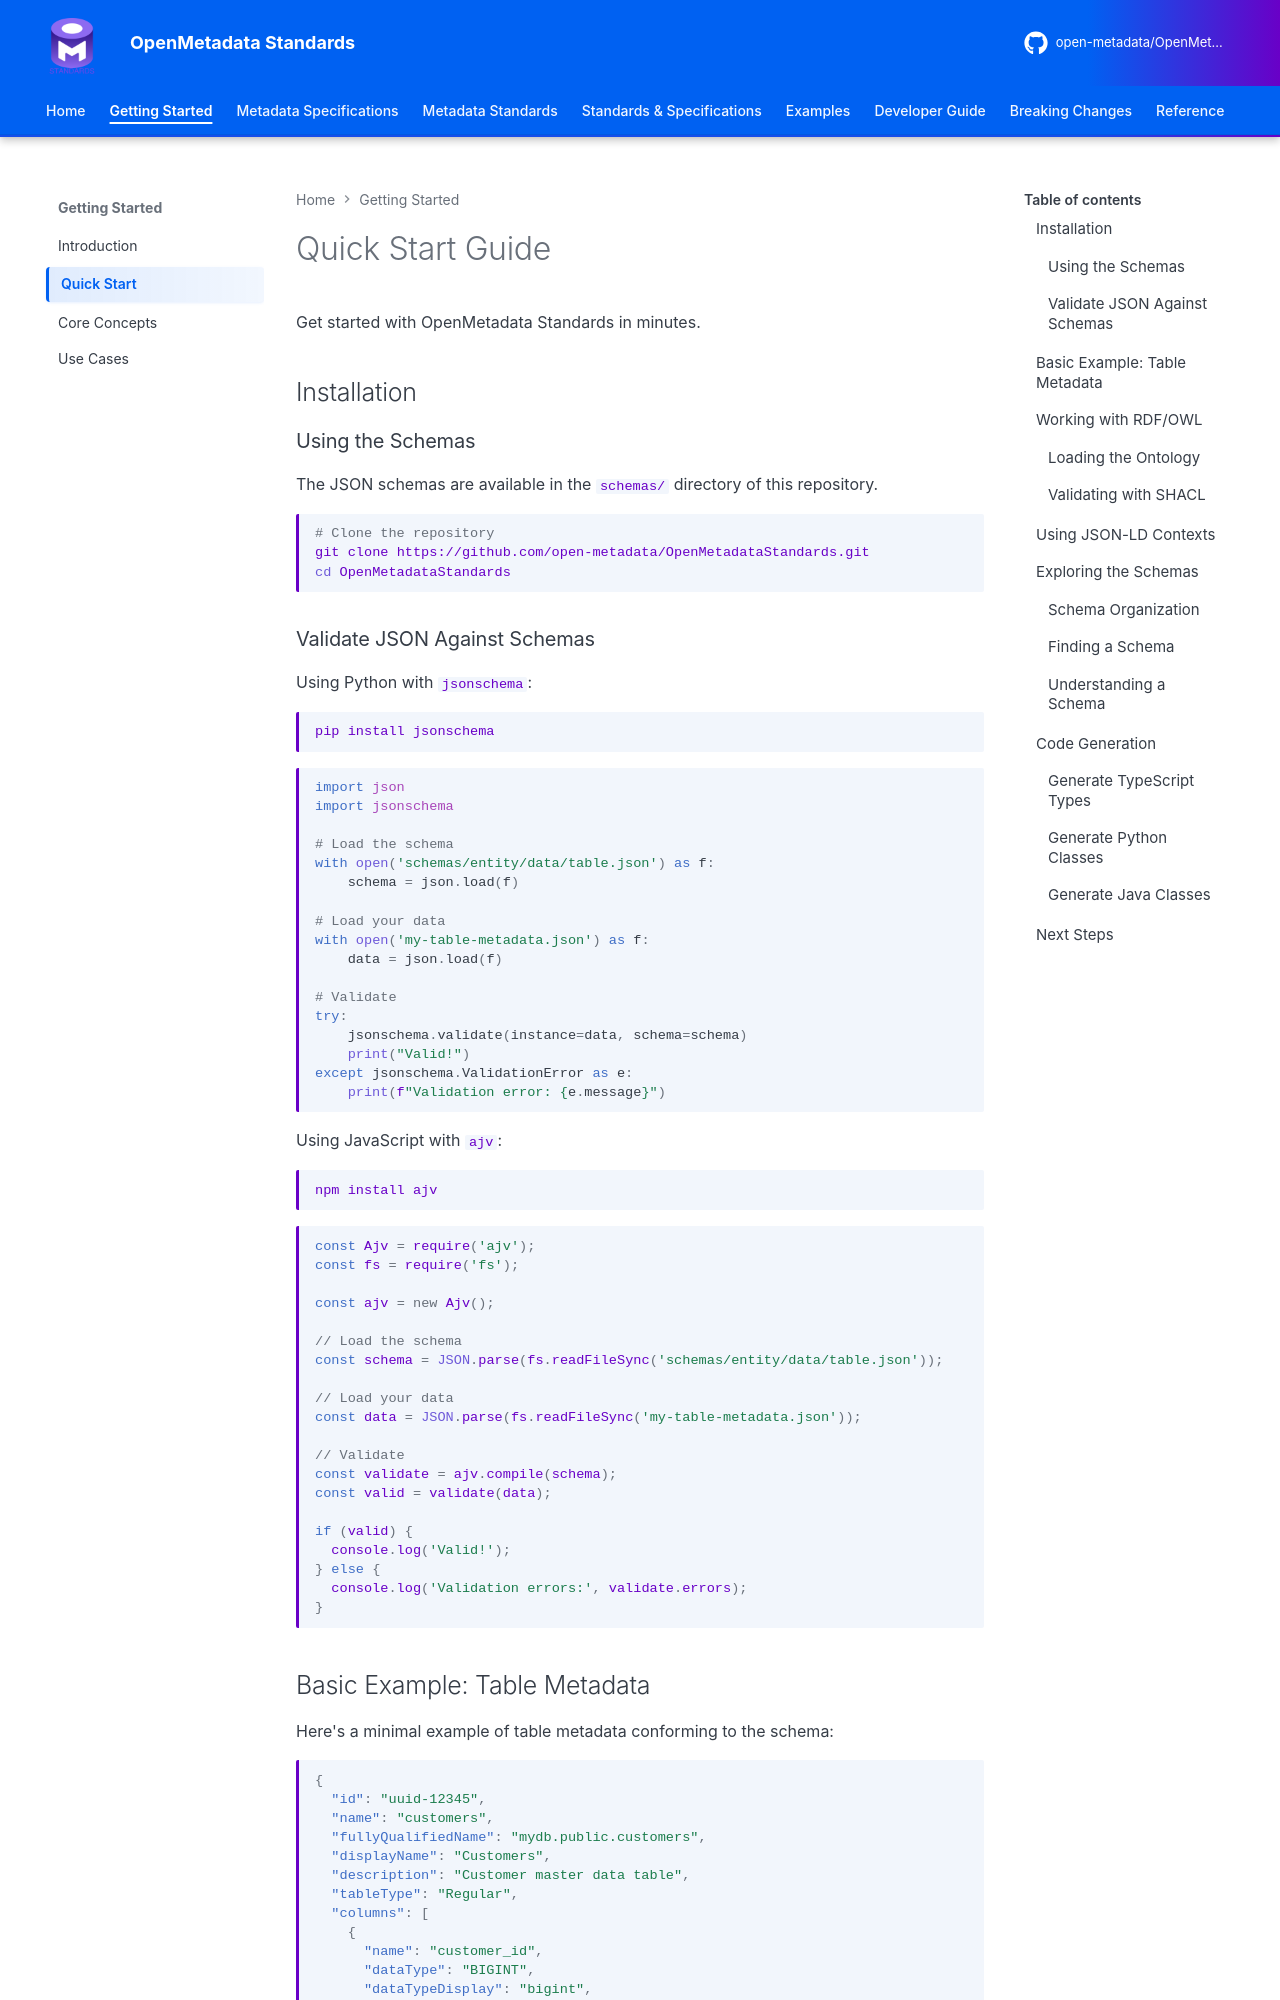

repository: open-metadata/OpenMetadataStandards · page: getting-started/quick-start/index.html · generator: mkdocs


# Quick Start Guide

Get started with OpenMetadata Standards in minutes.

## Installation

### Using the Schemas

The JSON schemas are available in the `schemas/` directory of this repository.

```bash
# Clone the repository
git clone https://github.com/open-metadata/OpenMetadataStandards.git
cd OpenMetadataStandards
```

### Validate JSON Against Schemas

Using Python with `jsonschema`:

```bash
pip install jsonschema
```

```python
import json
import jsonschema

# Load the schema
with open('schemas/entity/data/table.json') as f:
    schema = json.load(f)

# Load your data
with open('my-table-metadata.json') as f:
    data = json.load(f)

# Validate
try:
    jsonschema.validate(instance=data, schema=schema)
    print("Valid!")
except jsonschema.ValidationError as e:
    print(f"Validation error: {e.message}")
```

Using JavaScript with `ajv`:

```bash
npm install ajv
```

```javascript
const Ajv = require('ajv');
const fs = require('fs');

const ajv = new Ajv();

// Load the schema
const schema = JSON.parse(fs.readFileSync('schemas/entity/data/table.json'));

// Load your data
const data = JSON.parse(fs.readFileSync('my-table-metadata.json'));

// Validate
const validate = ajv.compile(schema);
const valid = validate(data);

if (valid) {
  console.log('Valid!');
} else {
  console.log('Validation errors:', validate.errors);
}
```
